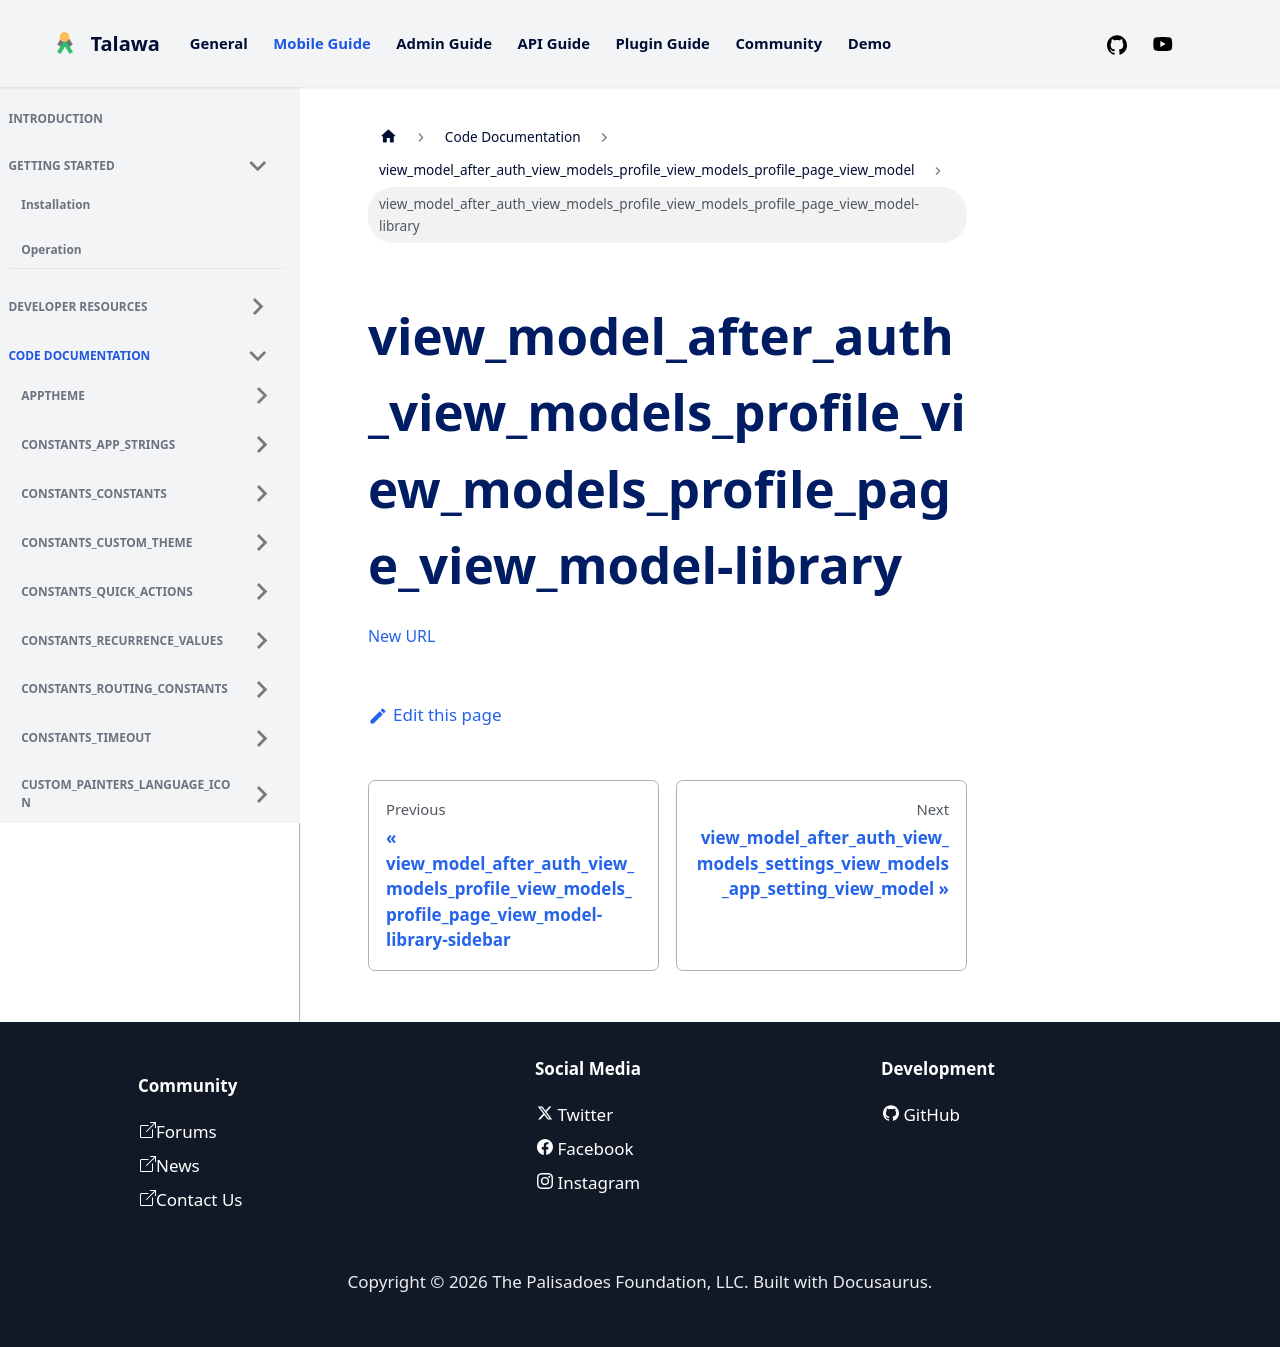

repository: PalisadoesFoundation/talawa · page: docs/auto-docs/view_model_after_auth_view_models_profile_view_models_profile_page_view_model/view_model_after_auth_view_models_profile_view_models_profile_page_view_model-library/index.html · generator: docusaurus

[New
URL](../view_model_after_auth_view_models_profile_view_models_profile_page_view_model/)
